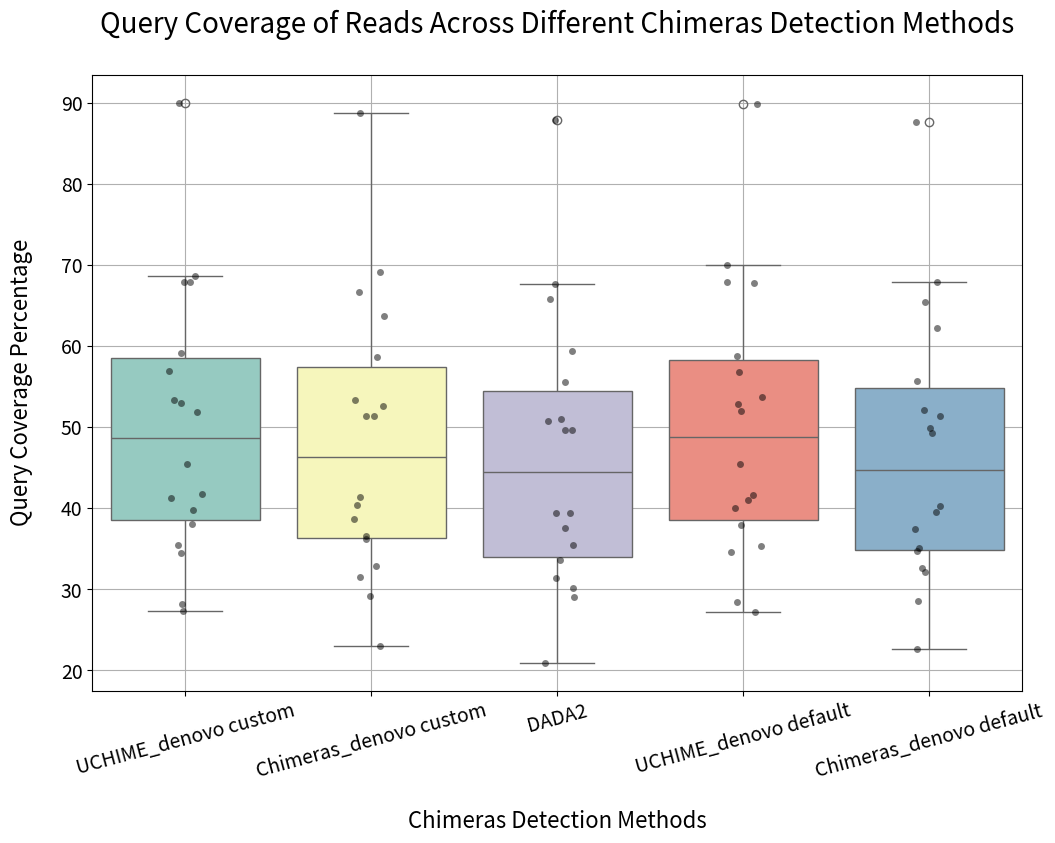

Write the Python code that produced this figure.
import matplotlib.pyplot as plt
import seaborn as sns
import pandas as pd

# Sample data for custom methods
methods_custom = ['UCHIME_denovo custom', 'Chimeras_denovo custom', 'DADA2 custom']
uchime_custom_coverage = [38.12, 56.90, 27.31, 34.54, 53.00, 41.75, 51.95, 67.88, 90.06, 53.35, 39.78, 67.97, 68.72, 45.51, 35.45, 41.26, 28.26, 59.16]
chimeras_custom_coverage = [36.65, 53.37, 22.99, 32.83, 51.45, 40.40, 51.37, 66.68, 88.79, 58.74, 38.66, 63.73, 69.17, 41.37, 31.51, 36.20, 29.20, 52.62]
dada2_custom_coverage = [35.50, 50.98, 20.95, 31.38, 49.66, 39.39, 50.79, 65.87, 87.91, 55.65, 37.56, 59.46, 67.68, 39.37, 30.12, 33.58, 29.03, 49.69]

# Data from "uchime default.txt"
uchime_default_coverage = [38.01, 56.79, 27.24, 34.61, 52.93, 41.60, 51.99, 67.86, 89.95, 53.71, 40.08, 67.91, 70.00, 45.51, 35.40, 41.02, 28.39, 58.84]

# Data from "chimeras denovo default.txt"
chimeras_default_coverage = [35.08, 52.20, 22.70, 32.60, 49.25, 39.51, 49.93, 65.52, 87.70, 55.70, 37.50, 62.31, 67.99, 40.27, 32.14, 34.71, 28.54, 51.40]

# Combine data into a DataFrame
methods = ['UCHIME_denovo custom']*len(uchime_custom_coverage) + \
          ['Chimeras_denovo custom']*len(chimeras_custom_coverage) + \
          ['DADA2']*len(dada2_custom_coverage) + \
          ['UCHIME_denovo default']*len(uchime_default_coverage) + \
          ['Chimeras_denovo default']*len(chimeras_default_coverage)

coverage = uchime_custom_coverage + chimeras_custom_coverage + dada2_custom_coverage + \
           uchime_default_coverage + chimeras_default_coverage

data = {'Method': methods, 'Coverage': coverage}
df = pd.DataFrame(data)

# Create the plot with larger fonts and increased label padding
plt.figure(figsize=(12, 8))
sns.boxplot(x='Method', y='Coverage', data=df, palette="Set3")
sns.stripplot(x='Method', y='Coverage', data=df, color='black', alpha=0.5, jitter=True)

# Add titles and labels with larger font sizes and increased padding
plt.xlabel('Chimeras Detection Methods', fontsize=16, labelpad=20)
plt.ylabel('Query Coverage Percentage', fontsize=16, labelpad=20)
plt.title('Query Coverage of Reads Across Different Chimeras Detection Methods', fontsize=20, pad=30)
plt.xticks(fontsize=14, rotation=15)
plt.yticks(fontsize=14)
plt.grid(True)

# Save the figure with high resolution
plt.savefig('Query_Coverage_Boxplot_Updated.png', dpi=300, bbox_inches='tight')
plt.close()
